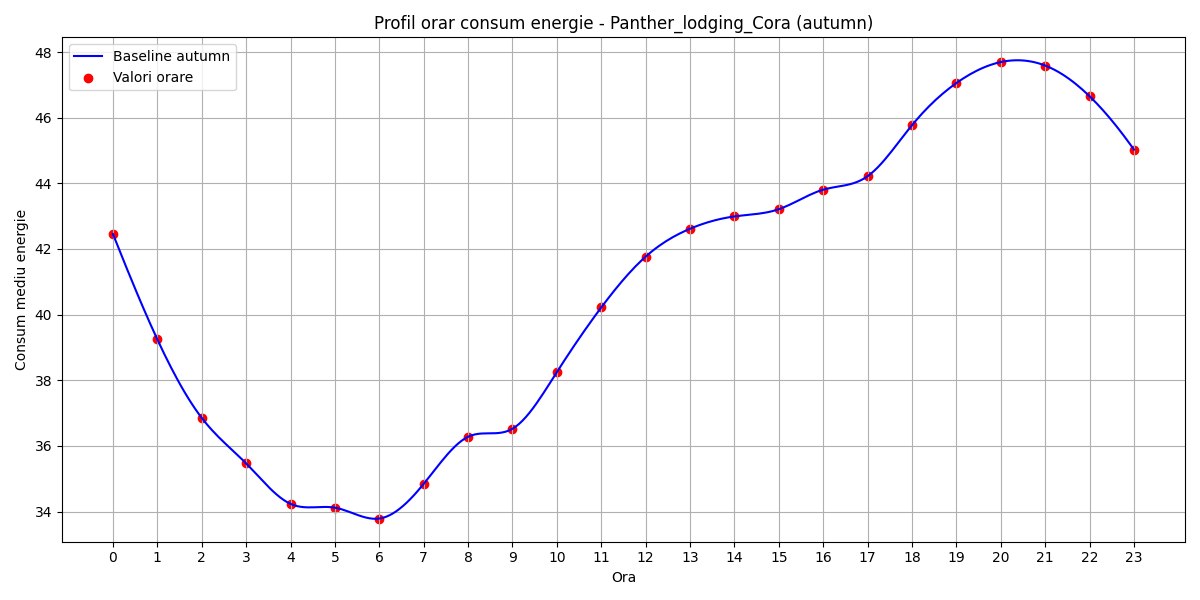

Values plotted in this chart, from the file beside it:
hour, B(t)
0, 42.45
1, 39.24
2, 36.85
3, 35.47
4, 34.23
5, 34.12
6, 33.79
7, 34.84
8, 36.28
9, 36.52
10, 38.25
11, 40.22
12, 41.77
13, 42.62
14, 42.99
15, 43.21
16, 43.81
17, 44.22
18, 45.77
19, 47.06
20, 47.69
21, 47.59
22, 46.65
23, 45.03
